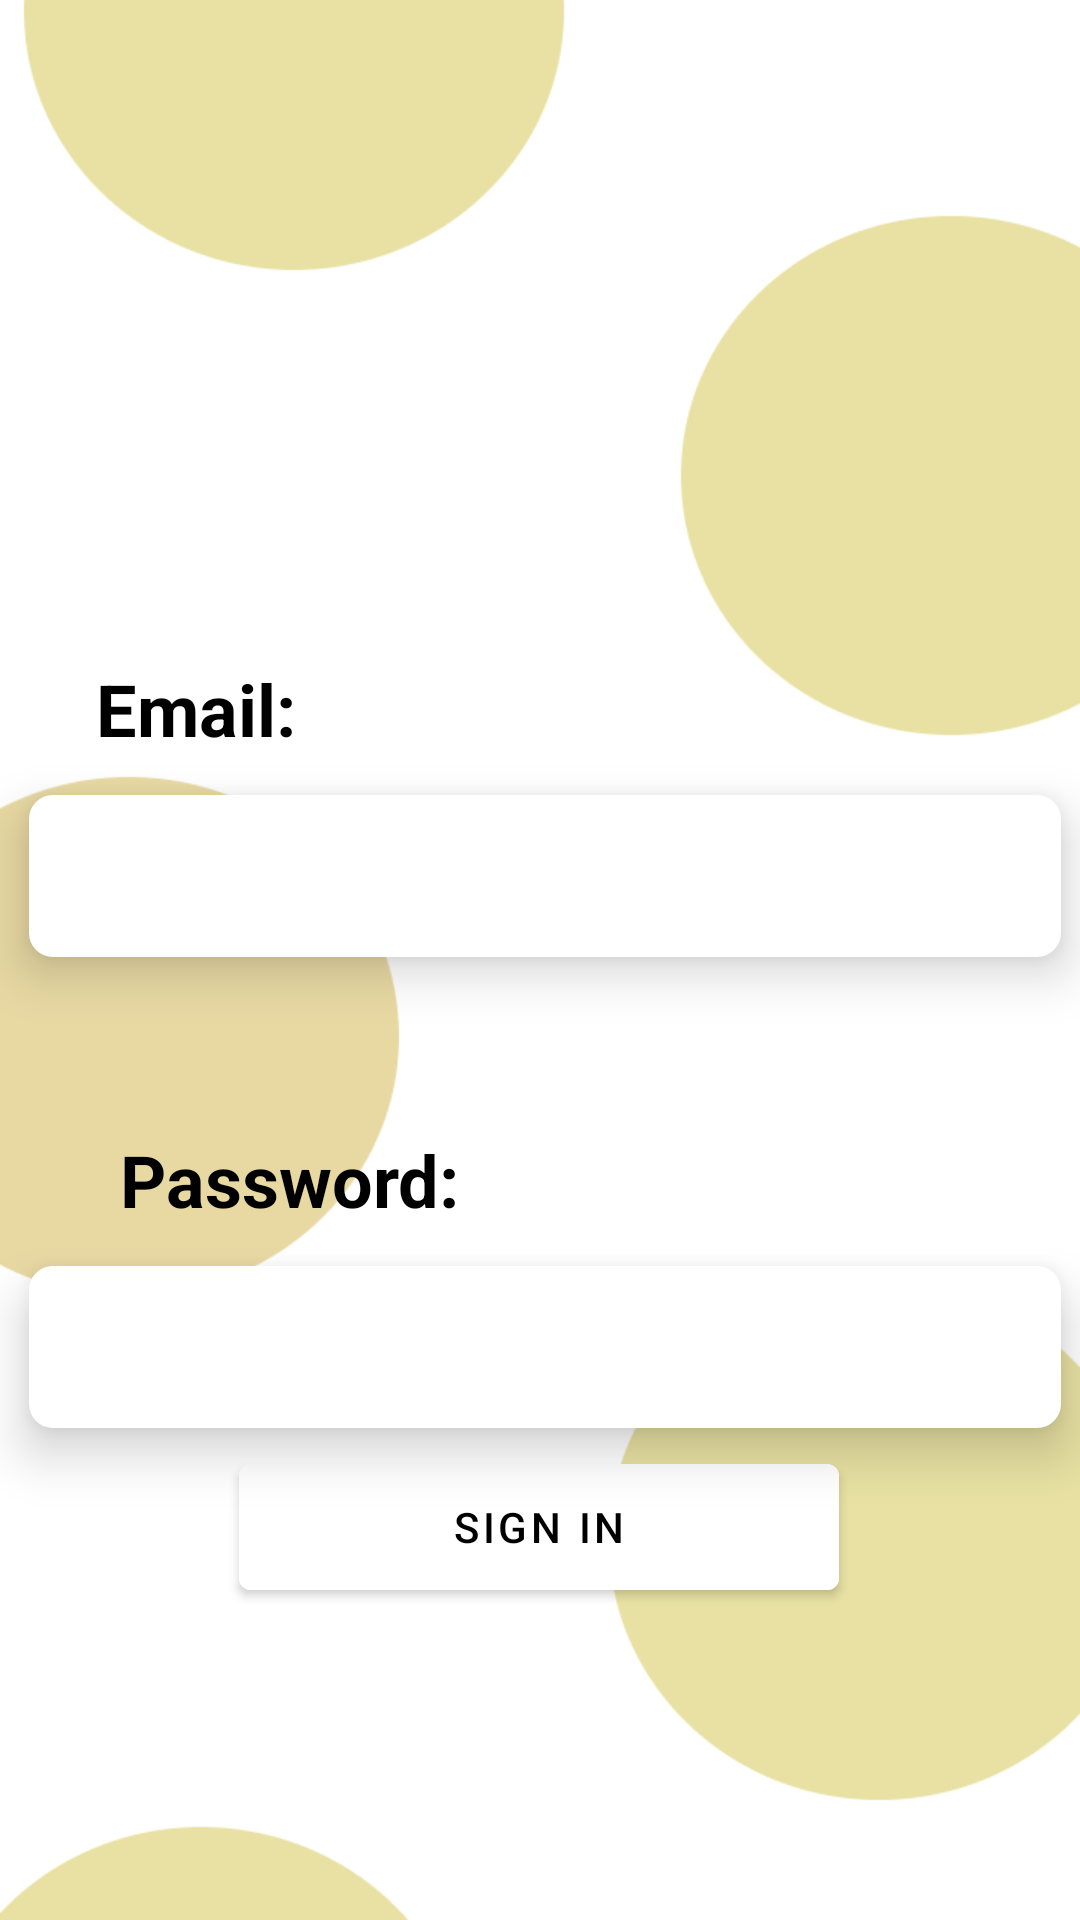

Android layout source for this screen:
<!-- AndroidManifest.xml: application theme Theme.HealthEase -->
<!-- res/layout/sign_infor_patients.xml -->
<?xml version="1.0" encoding="utf-8"?>
<androidx.constraintlayout.widget.ConstraintLayout xmlns:android="http://schemas.android.com/apk/res/android"
    xmlns:app="http://schemas.android.com/apk/res-auto"
    xmlns:tools="http://schemas.android.com/tools"
    android:layout_width="match_parent"
    android:layout_height="match_parent"
    android:background="@drawable/yellowballs">

    <ImageView
        android:id="@+id/imageView0"
        android:layout_width="96dp"
        android:layout_height="96dp"
        android:layout_marginTop="84dp"
        android:src="@drawable/patient"
        app:layout_constraintEnd_toEndOf="parent"
        app:layout_constraintHorizontal_bias="0.498"
        app:layout_constraintStart_toStartOf="parent"
        app:layout_constraintTop_toTopOf="parent" />

    <TextView
        android:id="@+id/textView6"
        android:layout_width="153dp"
        android:layout_height="29dp"
        android:layout_marginTop="220dp"
        android:text="Email:"
        android:textColor="@color/black"
        android:textSize="24sp"
        android:textStyle="bold"
        app:layout_constraintEnd_toEndOf="parent"
        app:layout_constraintHorizontal_bias="0.155"
        app:layout_constraintStart_toStartOf="parent"
        app:layout_constraintTop_toTopOf="parent" />

    <com.google.android.material.textfield.TextInputEditText
        android:id="@+id/email_patient"
        android:layout_width="344dp"
        android:layout_height="54dp"
        android:layout_marginTop="16dp"
        android:background="@drawable/rounded_edittext"
        android:elevation="10dp"
        app:strokeColor="@color/black"
        app:strokeWidth="2dp"
        app:layout_constraintEnd_toEndOf="parent"
        app:layout_constraintHorizontal_bias="0.597"
        app:layout_constraintStart_toStartOf="parent"
        app:layout_constraintTop_toBottomOf="@+id/textView6" />

    <TextView
        android:id="@+id/textView8"
        android:layout_width="153dp"
        android:layout_height="29dp"
        android:layout_marginStart="40dp"
        android:layout_marginTop="128dp"
        android:text="Password:"
        android:textColor="@color/black"
        android:textSize="24sp"
        android:textStyle="bold"
        app:layout_constraintStart_toStartOf="parent"
        app:layout_constraintTop_toBottomOf="@+id/textView6" />

    <com.google.android.material.textfield.TextInputEditText
        android:id="@+id/password_patient"
        android:layout_width="344dp"
        android:layout_height="54dp"
        android:layout_marginTop="16dp"
        android:background="@drawable/rounded_edittext"
        android:elevation="10dp"
        android:inputType="textPassword"
        app:layout_constraintEnd_toEndOf="parent"
        app:layout_constraintHorizontal_bias="0.597"
        app:layout_constraintStart_toStartOf="parent"
        app:layout_constraintTop_toBottomOf="@+id/textView8"
        app:strokeColor="@color/black"
        app:strokeWidth="2dp" />

    <com.google.android.material.button.MaterialButton
        android:id="@+id/signin_button_patient"
        android:layout_width="200dp"
        android:layout_height="54dp"
        android:layout_marginBottom="104dp"
        android:text="Sign in"
        android:textColor="@color/black"
        android:backgroundTint="@color/cardview_light_background"
        app:layout_constraintBottom_toBottomOf="parent"
        app:layout_constraintEnd_toEndOf="parent"
        app:layout_constraintHorizontal_bias="0.497"
        app:layout_constraintStart_toStartOf="parent" />

</androidx.constraintlayout.widget.ConstraintLayout>
<!-- resources referenced by this layout -->
<resources>
  <!-- drawable rounded_edittext (drawable) -->
  <shape xmlns:android="http://schemas.android.com/apk/res/android">
      <solid android:color="#FFFFFF"/> 
      <corners android:radius="8dp"/> 
  </shape>
  <!-- drawable yellowballs: png bitmap (drawable, 17392 bytes) -->
  <style name="Theme.HealthEase" parent="Theme.MaterialComponents.DayNight.NoActionBar">
          
          <item name="colorPrimary">@color/purple_500</item>
          <item name="colorPrimaryVariant">@color/purple_700</item>
          <item name="colorOnPrimary">@color/white</item>
          
          <item name="colorSecondary">@color/teal_200</item>
          <item name="colorSecondaryVariant">@color/teal_700</item>
          <item name="colorOnSecondary">@color/black</item>
          
          <item name="android:statusBarColor">?attr/colorPrimaryVariant</item>
          
      </style>
  <!-- not gathered from this repository: default colours our renderer supplied (Android Studio template values) -->
  <color name="purple_500">#FF6200EE</color>
  <color name="purple_700">#FF3700B3</color>
  <color name="teal_200">#FF03DAC5</color>
  <color name="teal_700">#FF018786</color>
  <color name="black">#FF000000</color>
  <color name="white">#FFFFFFFF</color>
</resources>
